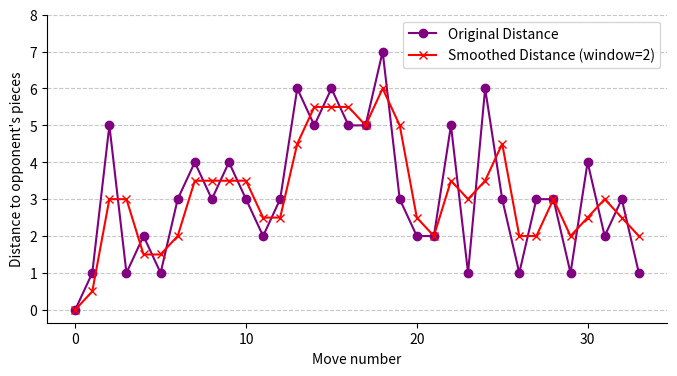

This chart was generated by the following Python code:
import random
import matplotlib.pyplot as plt
import numpy as np

def calculate_distance(pos1, pos2):
    """Calculate the Chebyshev distance (max of x or y difference)."""
    x1, y1 = pos1
    x2, y2 = pos2
    return max(abs(x1 - x2), abs(y1 - y2))

def index_to_coordinates(index, cols=4):
    """Convert 1D index to 2D coordinates."""
    x = index // cols
    y = index % cols
    return (x, y)

def calculate_pairwise_distances(action_vector):
    """Calculate distances between consecutive actions."""
    distances = [0]  # The first index has no previous stone, so distance is 0

    for i in range(1, len(action_vector)):
        pos1 = index_to_coordinates(action_vector[i - 1])
        pos2 = index_to_coordinates(action_vector[i])
        distance = calculate_distance(pos1, pos2)
        distances.append(distance)

    return distances

def smooth(data, window_size):
    """Smooth the data using a simple moving average with NaN padding to maintain the initial value."""
    smoothed = np.convolve(data, np.ones(window_size)/window_size, mode='valid')
    # Add NaN padding at the beginning to maintain the original length
    padding = [data[0]] * (window_size - 1)
    smoothed = np.concatenate((padding, smoothed))
    return smoothed

if __name__ == '__main__':
    # Generate a random action sequence of length 34
    action_sequence = random.sample(range(36), 34)

    # Calculate distances between consecutive actions
    distances = calculate_pairwise_distances(action_sequence)

    # Smoothing the distances with a window size of 2
    window_size = 2
    smoothed_distances = smooth(distances, window_size)

    # Plot the original and smoothed distances
    plt.figure(figsize=(8, 4))
    plt.plot(range(len(distances)), distances, marker='o', linestyle='-', color='purple', label='Original Distance')
    plt.plot(range(len(smoothed_distances)), smoothed_distances, marker='x', linestyle='-', color='red', label=f'Smoothed Distance (window={window_size})')

    # Adjusting the plot to have a "¤¤" shape border
    plt.gca().spines['top'].set_visible(False)
    plt.gca().spines['right'].set_visible(False)

    # x-axis settings: show only 0, 10, 20, 30
    plt.xticks([0, 10, 20, 30])

    # y-axis settings: show only integers (0, 1, 2, 3, ...)
    plt.yticks(range(0, int(max(distances)) + 2))

    # plt.title('Pairwise Distances between Consecutive Stones')
    plt.xlabel('Move number')
    plt.ylabel("Distance to opponent's pieces")
    plt.grid(axis='y', linestyle='--', alpha=0.7)
    plt.legend()
    plt.show()
